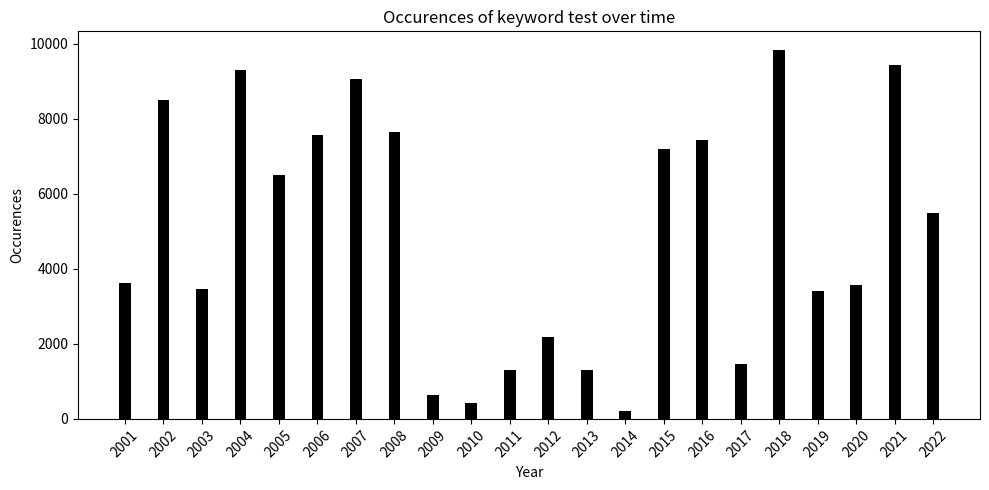

Write Python code to recreate this figure.
import matplotlib.pyplot as plt
import random


def test():
    years = list(range(2001, 2022 + 1))
    content = [random.randint(10, 10000) for i in range(len(years))]
    plot_bar("test", years, content)


def plot_bar(keyword, years, results):
    plt.figure(figsize=(10, 5))
    plt.bar(years, results, width=0.3, color="black", align="center")
    plt.title(f"Occurences of keyword {keyword} over time")
    plt.ylabel("Occurences")
    plt.xlabel("Year")
    plt.xticks(years, rotation=45)
    plt.tight_layout()


if __name__ == '__main__':
    test()
